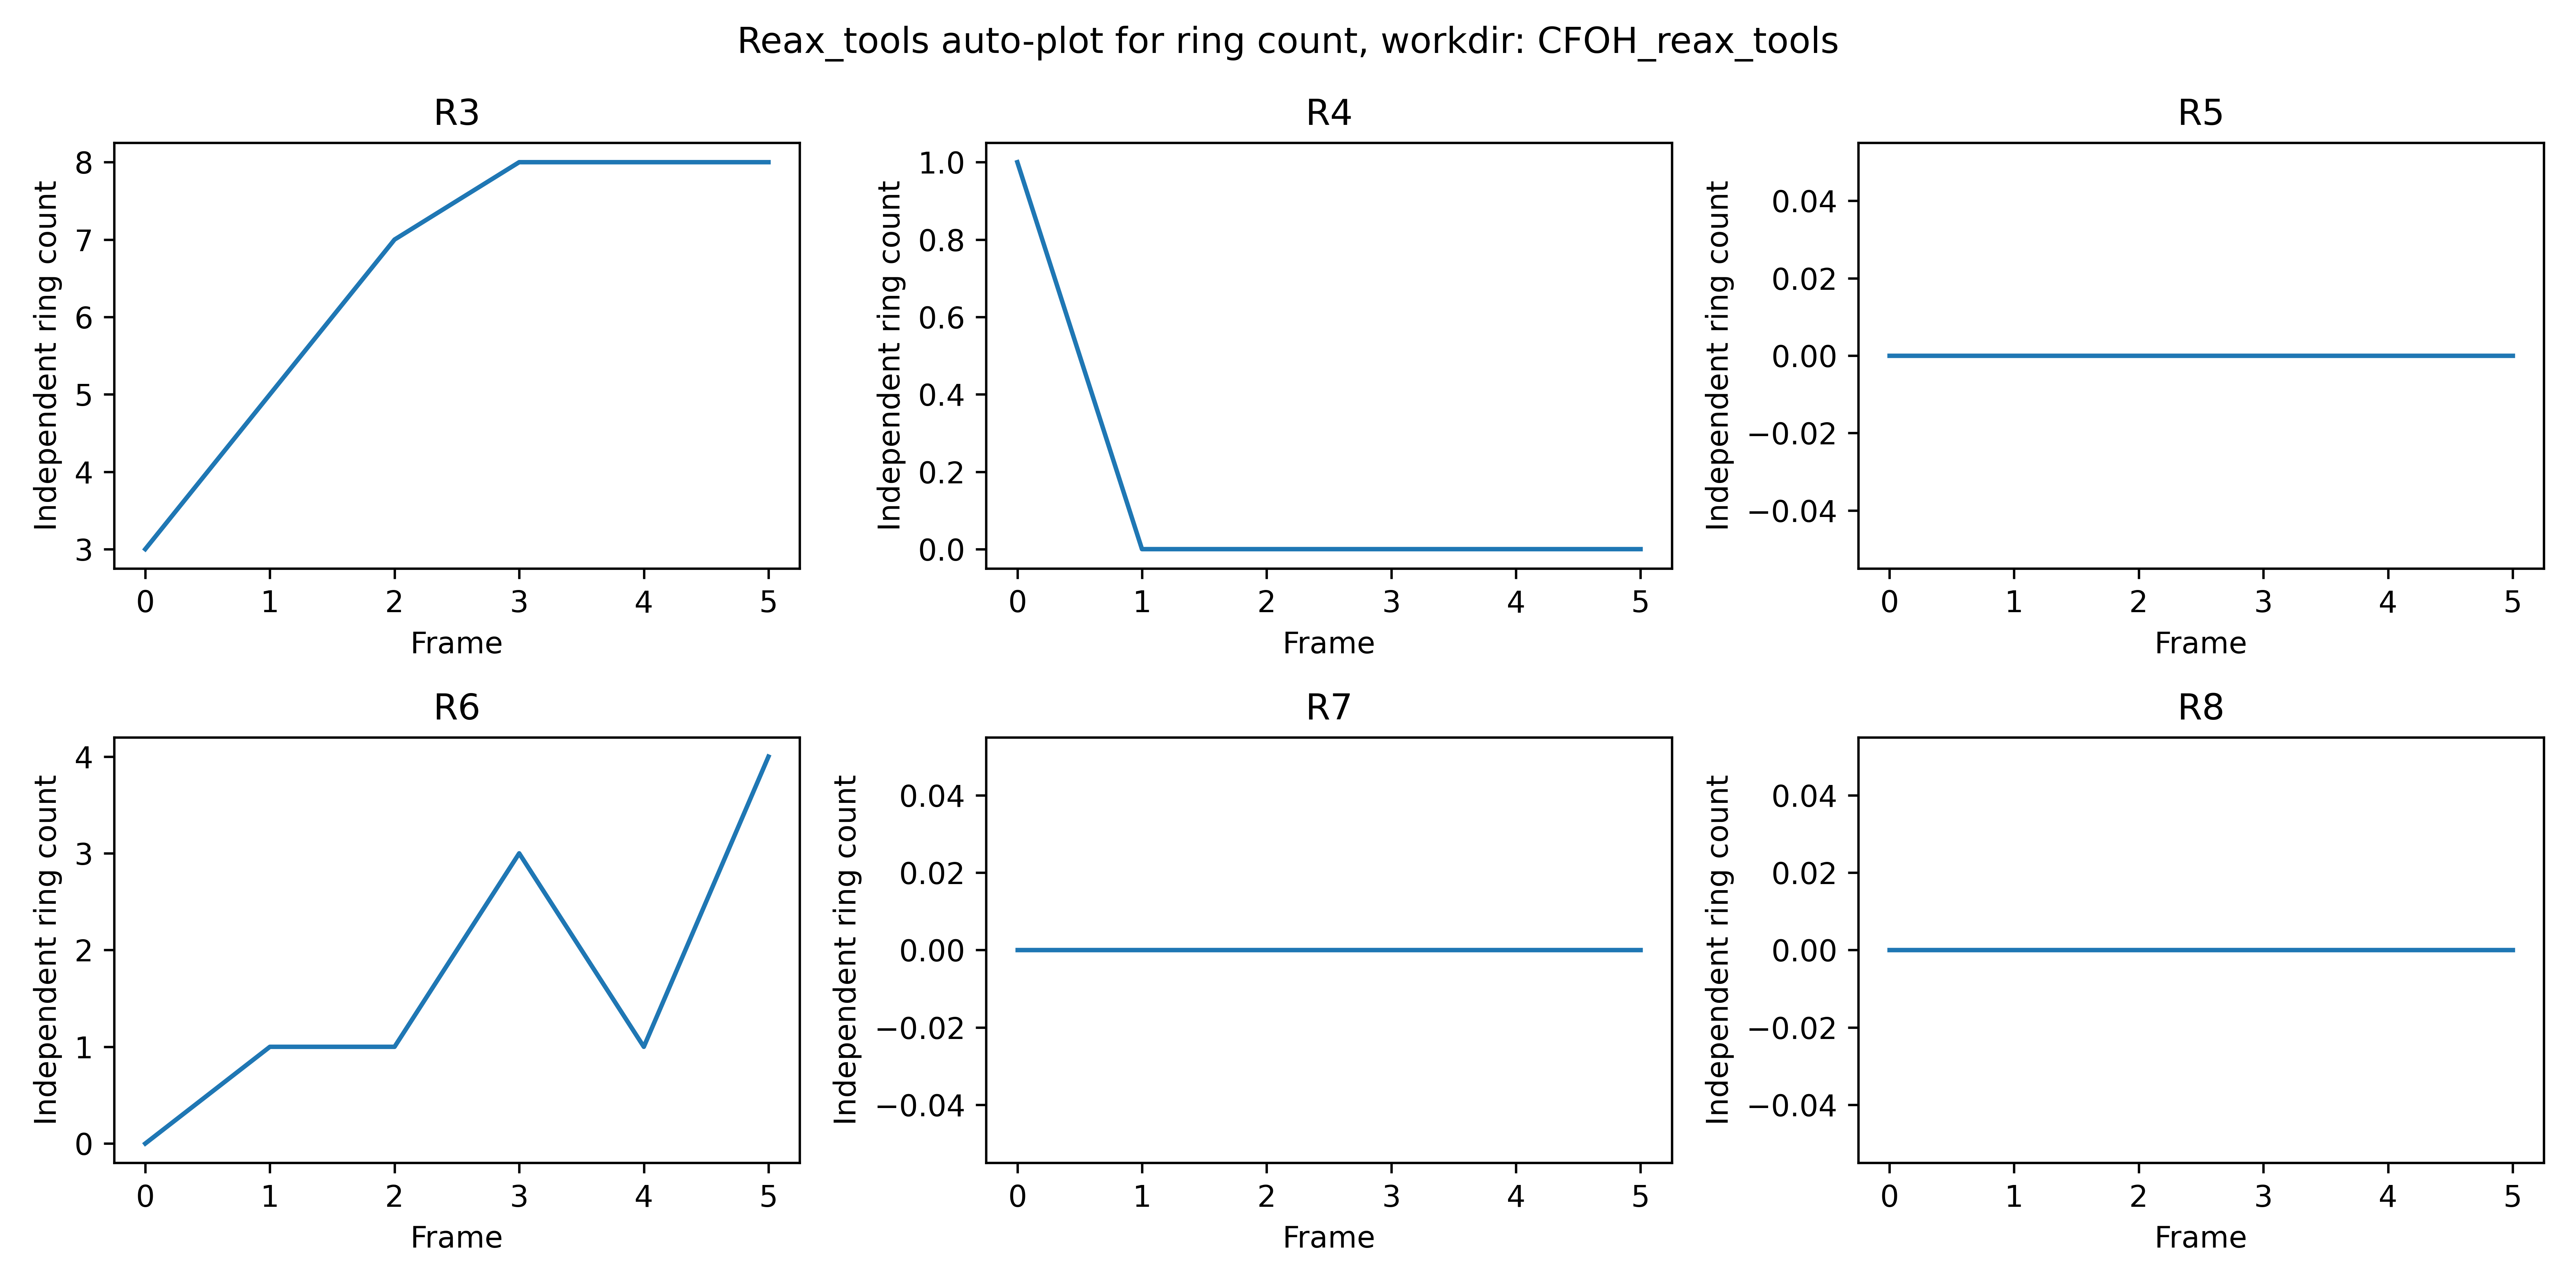

Data behind this chart, as committed beside it:
R3, R4, R5, R6, R7, R8
3, 1, 0, 0, 0, 0
5, 0, 0, 1, 0, 0
7, 0, 0, 1, 0, 0
8, 0, 0, 3, 0, 0
8, 0, 0, 1, 0, 0
8, 0, 0, 4, 0, 0
